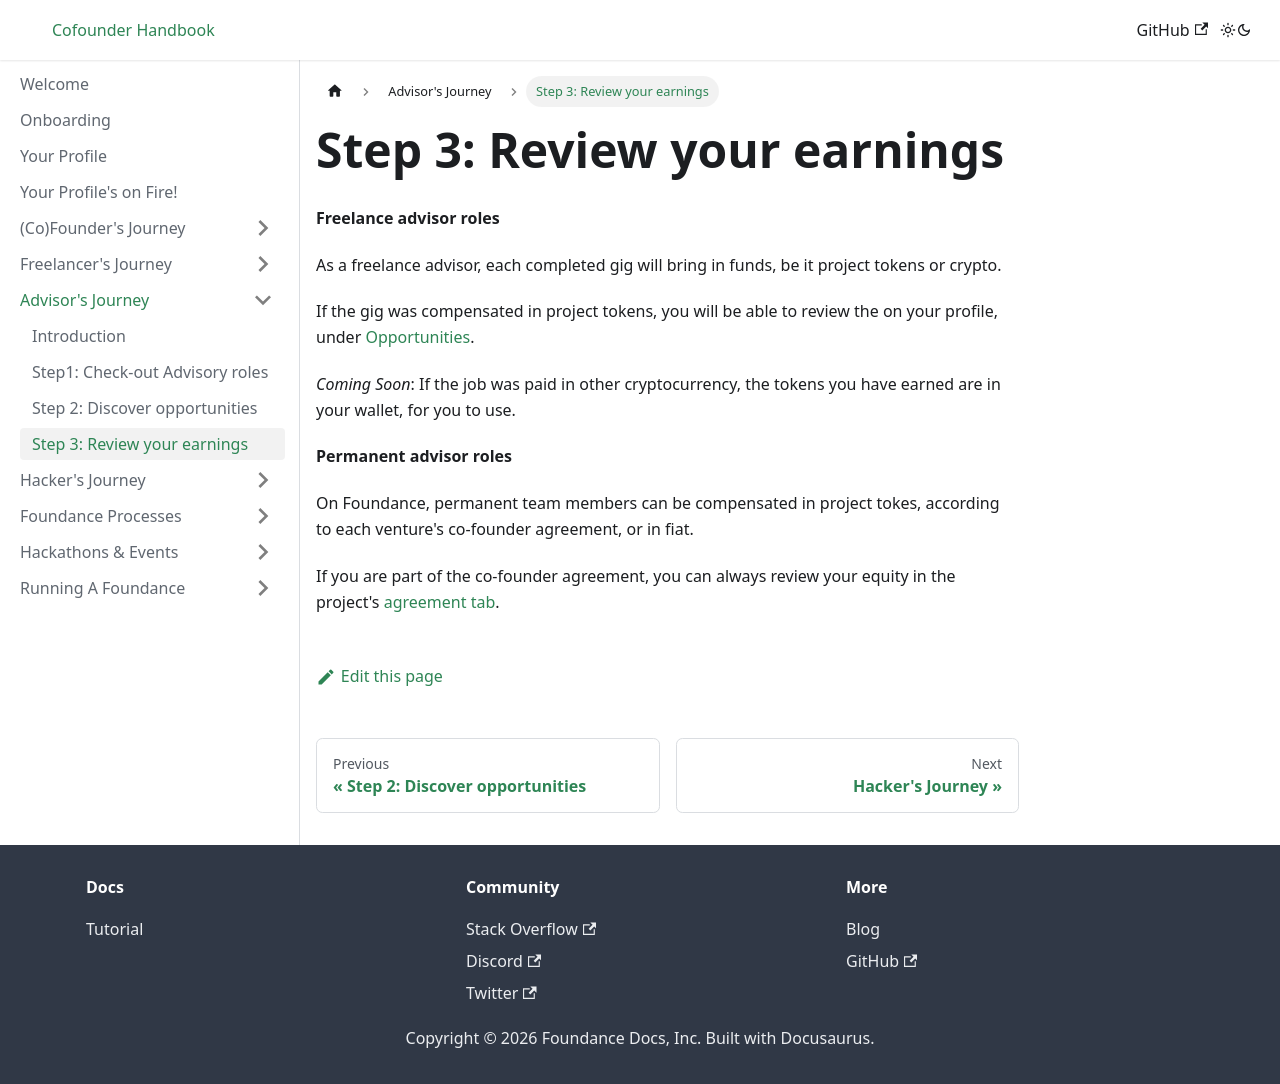

repository: foundance/foundance-docs · page: advisors-journey/wins/index.html · generator: docusaurus

---
sidebar_position: 4
---

import BrowserWindow from '../../src/components/BrowserWindow';
import Highlight from '../../src/components/Highlight';

# Step 3: Review your earnings

**Freelance advisor roles**

As a freelance advisor, each completed gig will bring in funds, be it project tokens or crypto.

If the gig was compensated in project tokens, you will be able to review the on your profile, under [Opportunities](https://app.foundance.org/account/opportunities).

_Coming Soon_: If the job was paid in other cryptocurrency, the tokens you have earned are in your wallet, for you to use.

**Permanent advisor roles**

On Foundance, permanent team members can be compensated in project tokes, according to each venture's co-founder agreement, or in fiat.

If you are part of the co-founder agreement, you can always review your equity in the project's [agreement tab](../running-a-foundance/creating-an-agreement/make-agreement).
